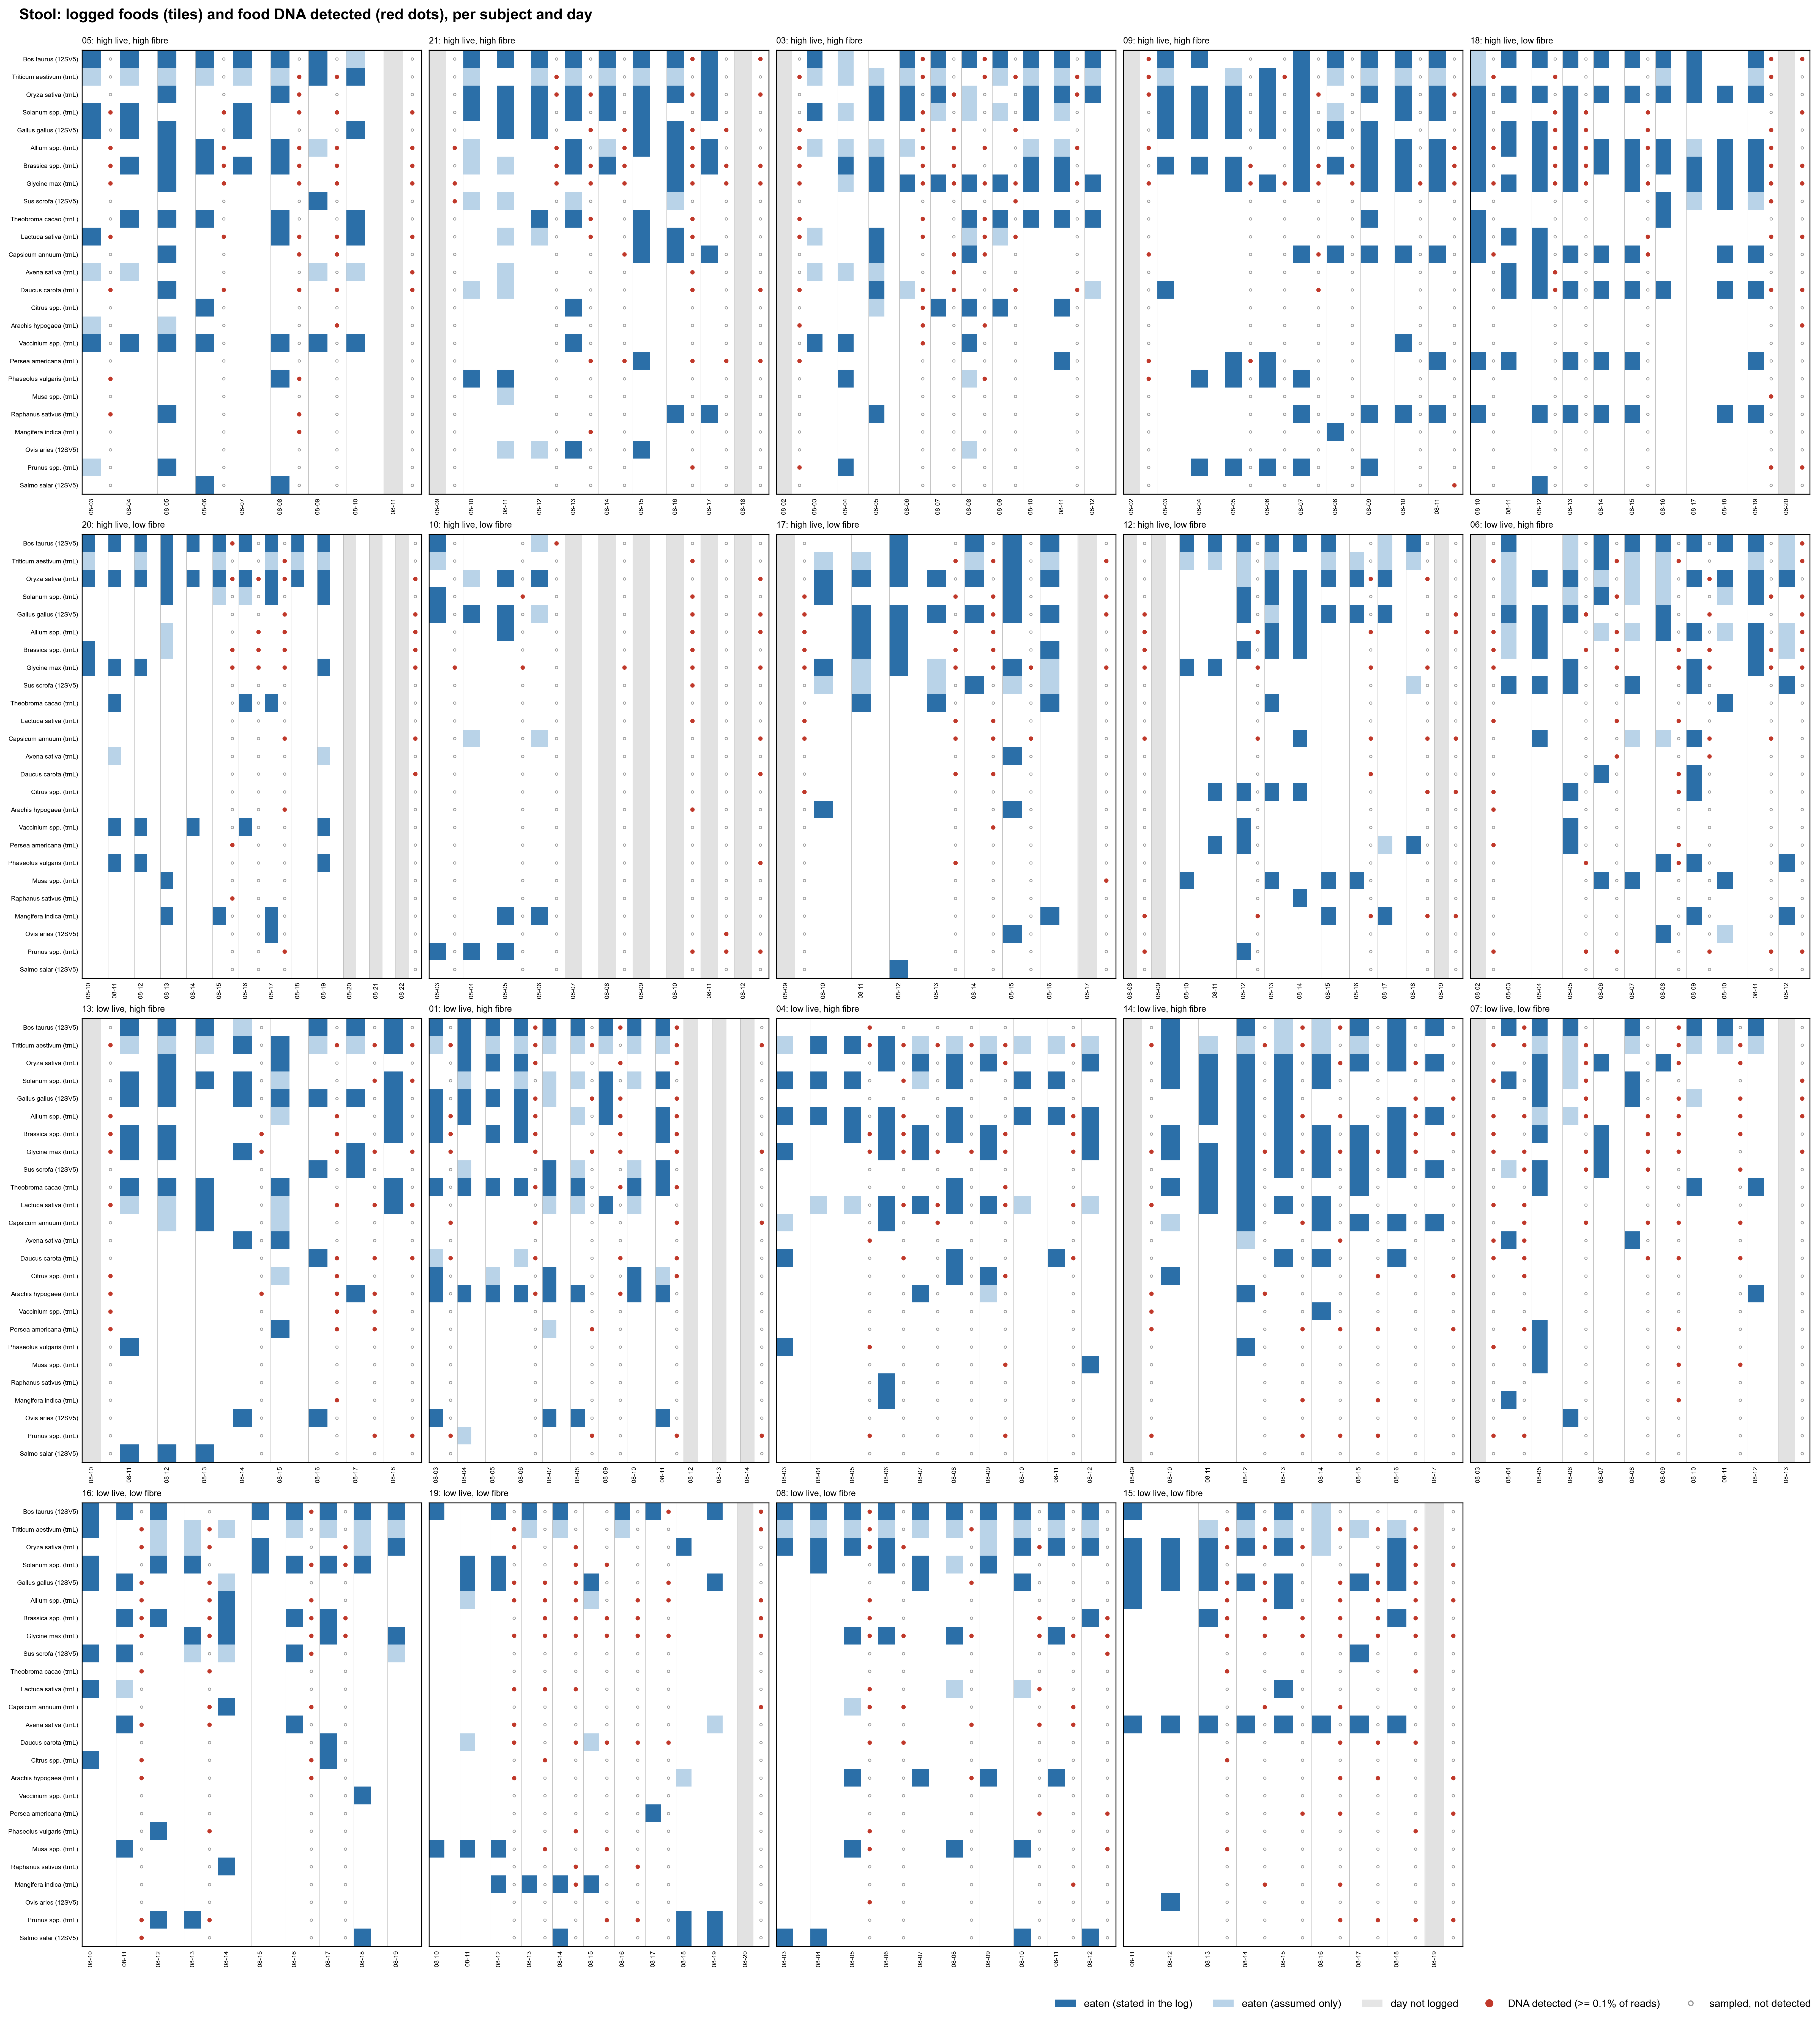

The file beside this chart, header and first rows:
Subject_ID, date, Sample_origin3, taxon_id, detected, max_rel, n_libraries, label
01, 2025-08-03, Stool, T001, True, 0.009438, 1, Prunus spp.
01, 2025-08-03, Stool, T005, False, 0.0, 1, Persea americana
01, 2025-08-03, Stool, T006, False, 0.0, 1, Musa spp.
01, 2025-08-03, Stool, T009, False, 0.0, 1, Bos taurus
01, 2025-08-03, Stool, T011, True, 0.01468, 1, Capsicum annuum
01, 2025-08-03, Stool, T012, False, 0.0, 1, Phaseolus vulgaris
01, 2025-08-03, Stool, T013, True, 0.15, 1, Glycine max
01, 2025-08-03, Stool, T015, False, 0.0, 1, Vaccinium spp.
01, 2025-08-03, Stool, T016, True, 0.3685, 1, Brassica spp.
01, 2025-08-03, Stool, T018, False, 0.0, 1, Theobroma cacao
01, 2025-08-03, Stool, T020, True, 0.006502, 1, Daucus carota
01, 2025-08-03, Stool, T025, False, 0.0, 1, Gallus gallus
01, 2025-08-03, Stool, T028, False, 0.0, 1, Raphanus sativus
01, 2025-08-03, Stool, T030, False, 0.0, 1, Solanum spp.
01, 2025-08-03, Stool, T031, False, 0.0, 1, Ovis aries
01, 2025-08-03, Stool, T034, True, 0.307, 1, Allium spp.
01, 2025-08-03, Stool, T035, False, 0.0, 1, Oryza sativa
01, 2025-08-03, Stool, T036, False, 0.0, 1, Avena sativa
01, 2025-08-03, Stool, T038, False, 0.0, 1, Citrus spp.
01, 2025-08-03, Stool, T043, False, 0.0, 1, Lactuca sativa
01, 2025-08-03, Stool, T046, False, 0.0, 1, Mangifera indica
01, 2025-08-03, Stool, T050, False, 0.0, 1, Arachis hypogaea
01, 2025-08-03, Stool, T055, False, 0.0, 1, Sus scrofa
01, 2025-08-03, Stool, T058, False, 0.0, 1, Salmo salar
01, 2025-08-03, Stool, T066, True, 0.07466, 1, Triticum aestivum
01, 2025-08-06, Stool, T001, False, 0.0, 1, Prunus spp.
01, 2025-08-06, Stool, T005, False, 0.0, 1, Persea americana
01, 2025-08-06, Stool, T006, False, 0.0, 1, Musa spp.
01, 2025-08-06, Stool, T009, True, 0.001318, 1, Bos taurus
01, 2025-08-06, Stool, T011, True, 0.002945, 1, Capsicum annuum
01, 2025-08-06, Stool, T012, False, 0.0, 1, Phaseolus vulgaris
01, 2025-08-06, Stool, T013, True, 0.01069, 1, Glycine max
01, 2025-08-06, Stool, T015, False, 0.0, 1, Vaccinium spp.
01, 2025-08-06, Stool, T016, True, 0.00121, 1, Brassica spp.
01, 2025-08-06, Stool, T018, True, 0.002219, 1, Theobroma cacao
01, 2025-08-06, Stool, T020, True, 0.0236, 1, Daucus carota
01, 2025-08-06, Stool, T025, True, 0.07872, 1, Gallus gallus
01, 2025-08-06, Stool, T028, False, 0.0, 1, Raphanus sativus
01, 2025-08-06, Stool, T030, False, 0.0, 1, Solanum spp.
01, 2025-08-06, Stool, T031, False, 5.7949178570393766e-05, 1, Ovis aries
01, 2025-08-06, Stool, T034, True, 0.23, 1, Allium spp.
01, 2025-08-06, Stool, T035, True, 0.01051, 1, Oryza sativa
01, 2025-08-06, Stool, T036, False, 0.0, 1, Avena sativa
01, 2025-08-06, Stool, T038, False, 0.0, 1, Citrus spp.
01, 2025-08-06, Stool, T043, False, 0.0005849, 1, Lactuca sativa
01, 2025-08-06, Stool, T046, False, 0.0, 1, Mangifera indica
01, 2025-08-06, Stool, T050, True, 0.0598, 1, Arachis hypogaea
01, 2025-08-06, Stool, T055, False, 0.0, 1, Sus scrofa
01, 2025-08-06, Stool, T058, False, 0.0, 1, Salmo salar
01, 2025-08-06, Stool, T066, True, 0.6338, 1, Triticum aestivum
01, 2025-08-08, Stool, T001, True, 0.00735, 1, Prunus spp.
01, 2025-08-08, Stool, T005, True, 0.02154, 1, Persea americana
01, 2025-08-08, Stool, T006, False, 0.0, 1, Musa spp.
01, 2025-08-08, Stool, T009, False, 0.0, 1, Bos taurus
01, 2025-08-08, Stool, T011, False, 0.0, 1, Capsicum annuum
01, 2025-08-08, Stool, T012, False, 0.0, 1, Phaseolus vulgaris
01, 2025-08-08, Stool, T013, True, 0.07105, 1, Glycine max
01, 2025-08-08, Stool, T015, False, 0.0, 1, Vaccinium spp.
01, 2025-08-08, Stool, T016, False, 0.0, 1, Brassica spp.
01, 2025-08-08, Stool, T018, False, 0.0, 1, Theobroma cacao
... 2,770 more rows
